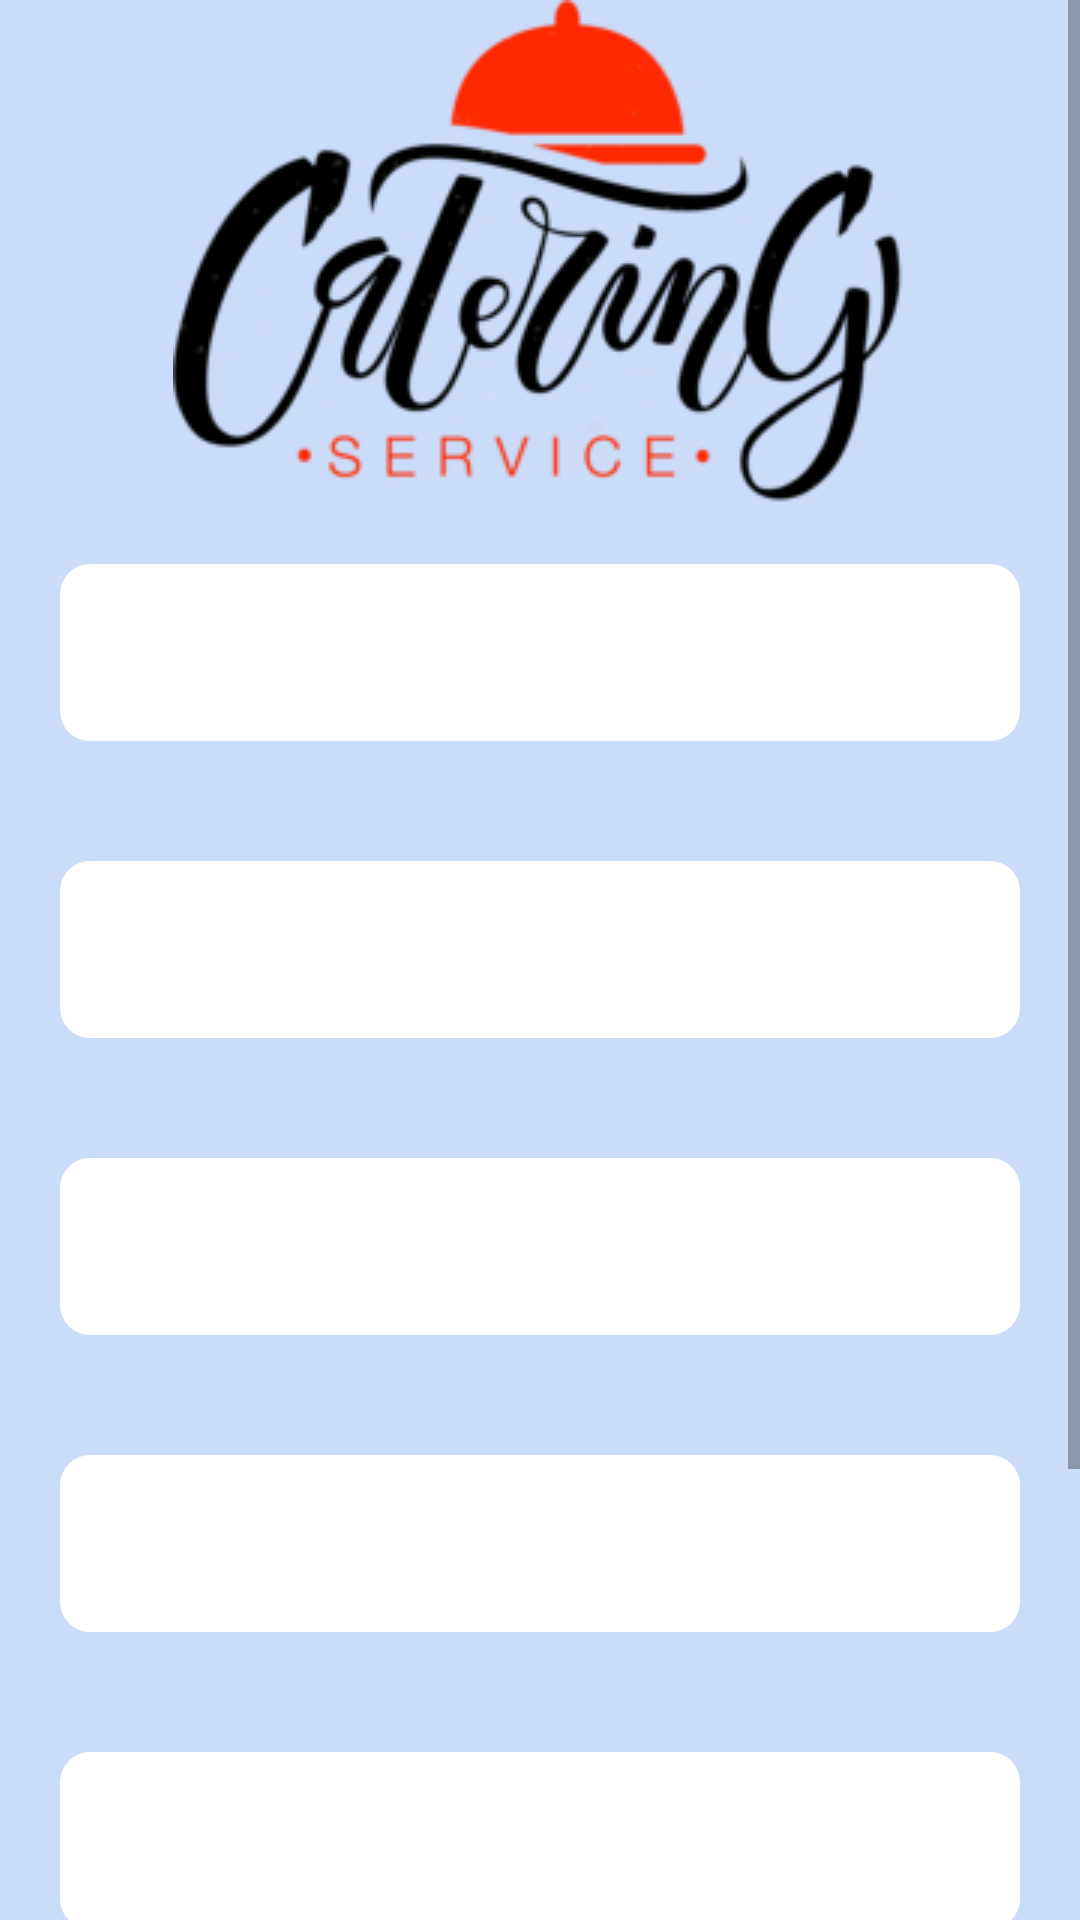

Android layout source for this screen:
<!-- AndroidManifest.xml: application theme AppTheme -->
<!-- res/layout/service_details.xml -->
<?xml version="1.0" encoding="utf-8"?>

<androidx.constraintlayout.widget.ConstraintLayout xmlns:android="http://schemas.android.com/apk/res/android"
    xmlns:app="http://schemas.android.com/apk/res-auto"
    xmlns:tools="http://schemas.android.com/tools"
    android:layout_width="match_parent"
    android:layout_height="match_parent"
    tools:context=".serviceDetails"
    android:background="@android:color/white">
    <ScrollView
        android:layout_width="match_parent"
        android:layout_height="match_parent"
        android:id="@+id/form"
        app:layout_constraintBottom_toBottomOf="parent"
        >
        <androidx.constraintlayout.widget.ConstraintLayout
            android:layout_width="match_parent"
            android:background="#5C709BF1"
            android:layout_height="wrap_content"
            >

            <ImageView
                android:id="@+id/serviceImage"
                android:layout_width="wrap_content"
                android:layout_height="wrap_content"
                app:layout_constraintBottom_toTopOf="@id/serviceName"
                app:layout_constraintLeft_toLeftOf="parent"
                app:layout_constraintRight_toRightOf="parent"
                app:layout_constraintTop_toTopOf="parent"
                app:srcCompat="@drawable/logo" />

            <TextView
                android:id="@+id/serviceName"
                android:layout_width="match_parent"
                android:layout_height="wrap_content"
                android:background="@drawable/roundedsquare"
                app:layout_constraintTop_toBottomOf="@id/serviceImage"
                app:layout_constraintLeft_toLeftOf="parent"
                app:layout_constraintRight_toRightOf="parent"
                app:layout_constraintBottom_toTopOf="@id/price"
                style="@style/form"
                android:layout_marginTop="20dp"
                android:layout_marginBottom="20dp"

                />
            <EditText
                android:id="@+id/serviceNameEdit"
                android:layout_width="match_parent"
                android:layout_height="wrap_content"
                app:layout_constraintTop_toBottomOf="@id/serviceImage"
                app:layout_constraintLeft_toLeftOf="parent"
                app:layout_constraintRight_toRightOf="parent"
                app:layout_constraintBottom_toTopOf="@id/price"
                style="@style/form"
                android:layout_marginTop="20dp"
                android:layout_marginBottom="20dp"
                android:inputType="text"
                android:visibility="gone"
                />
            <TextView
                android:id="@+id/price"
                android:layout_width="match_parent"
                android:layout_height="wrap_content"
                app:layout_constraintTop_toBottomOf="@id/serviceName"
                app:layout_constraintLeft_toLeftOf="parent"
                app:layout_constraintRight_toRightOf="parent"
                app:layout_constraintBottom_toTopOf="@id/numPerson"
                android:background="@drawable/roundedsquare"
                style="@style/form"
                android:layout_marginTop="20dp"
                android:layout_marginBottom="20dp"
                />
            <EditText
                android:id="@+id/priceEdit"
                android:layout_width="match_parent"
                android:layout_height="wrap_content"
                app:layout_constraintTop_toBottomOf="@id/serviceName"
                app:layout_constraintLeft_toLeftOf="parent"
                app:layout_constraintRight_toRightOf="parent"
                app:layout_constraintBottom_toTopOf="@id/numPerson"
                style="@style/form"
                android:inputType="numberDecimal"
                android:layout_marginTop="20dp"
                android:layout_marginBottom="20dp"
                android:visibility="gone"
                />
            <TextView
                android:id="@+id/numPerson"
                android:layout_width="match_parent"
                android:layout_height="wrap_content"
                app:layout_constraintTop_toBottomOf="@id/price"
                app:layout_constraintLeft_toLeftOf="parent"
                app:layout_constraintRight_toRightOf="parent"
                app:layout_constraintBottom_toTopOf="@id/profit"
                android:background="@drawable/roundedsquare"
                style="@style/form"
                android:layout_marginTop="20dp"
                android:layout_marginBottom="20dp"
                />
            <EditText
                android:id="@+id/numPersonEdit"
                android:layout_width="match_parent"
                android:layout_height="wrap_content"
                app:layout_constraintTop_toBottomOf="@id/price"
                app:layout_constraintLeft_toLeftOf="parent"
                app:layout_constraintRight_toRightOf="parent"
                app:layout_constraintBottom_toTopOf="@id/profit"
                style="@style/form"
                android:inputType="number"
                android:layout_marginTop="20dp"
                android:layout_marginBottom="20dp"
                android:visibility="gone"
                />
            <TextView
                android:id="@+id/profit"
                android:layout_width="match_parent"
                android:layout_height="wrap_content"
                app:layout_constraintTop_toBottomOf="@id/numPerson"
                app:layout_constraintLeft_toLeftOf="parent"
                app:layout_constraintRight_toRightOf="parent"
                app:layout_constraintBottom_toTopOf="@id/serviceList"
                android:background="@drawable/roundedsquare"
                style="@style/form"
                android:layout_marginTop="20dp"
                android:layout_marginBottom="20dp"
                />
            <EditText
                android:id="@+id/profitEdit"
                android:layout_width="match_parent"
                android:layout_height="wrap_content"
                app:layout_constraintTop_toBottomOf="@id/numPerson"
                app:layout_constraintLeft_toLeftOf="parent"
                app:layout_constraintRight_toRightOf="parent"
                app:layout_constraintBottom_toTopOf="@id/serviceList"
                style="@style/form"
                android:inputType="numberDecimal"
                android:layout_marginTop="20dp"
                android:layout_marginBottom="20dp"
                android:visibility="gone"
                />
            <TextView
                android:id="@+id/serviceList"
                android:layout_width="match_parent"
                android:layout_height="wrap_content"
                app:layout_constraintTop_toBottomOf="@id/profit"
                app:layout_constraintLeft_toLeftOf="parent"
                app:layout_constraintRight_toRightOf="parent"
                app:layout_constraintBottom_toTopOf="@id/premiumBack"
                android:background="@drawable/roundedsquare"
                style="@style/form"
                android:layout_marginTop="20dp"
                android:layout_marginBottom="20dp"
                android:onClick="foodList"
                />

            <TextView
                android:id="@+id/edit"
                style="@style/button"
                android:layout_width="wrap_content"
                android:layout_height="wrap_content"
                android:layout_marginBottom="20dp"
                android:background="@drawable/roundedsquare_purple"
                android:onClick="startEdit"
                android:paddingLeft="50dp"
                android:paddingTop="15dp"
                android:paddingRight="50dp"
                android:paddingBottom="15dp"
                android:text="@string/edit"
                app:layout_constraintBottom_toBottomOf="parent"
                app:layout_constraintEnd_toEndOf="parent"
                app:layout_constraintStart_toStartOf="parent"
                app:layout_constraintTop_toBottomOf="@id/premiumBack" />

            <TextView
                android:id="@+id/premiumBack"
                style="@style/form"
                android:layout_width="match_parent"
                android:layout_height="wrap_content"
                android:layout_margin="20dp"
                android:onClick="premiumCheck"
                android:text="@string/food"
                android:textAlignment="center"
                android:visibility="invisible"
                app:layout_constraintBottom_toTopOf="@id/edit"
                app:layout_constraintLeft_toLeftOf="parent"
                app:layout_constraintRight_toRightOf="parent"
                app:layout_constraintTop_toBottomOf="@id/serviceList"

                />

            <TextView
                android:layout_width="wrap_content"
                android:layout_height="wrap_content"
                app:layout_constraintTop_toTopOf="@id/premiumBack"
                app:layout_constraintBottom_toBottomOf="@id/premiumBack"
                app:layout_constraintLeft_toLeftOf="@id/premiumBack"
                android:text="Premium item"
                android:textColor="@color/black"
                android:textSize="18sp">

            </TextView>
            <CheckBox
                android:id="@+id/premiumCheck"
                android:layout_width="wrap_content"
                android:layout_height="wrap_content"
                app:layout_constraintTop_toTopOf="@id/premiumBack"
                app:layout_constraintBottom_toBottomOf="@id/premiumBack"
                app:layout_constraintRight_toRightOf="@id/premiumBack"
                />
        </androidx.constraintlayout.widget.ConstraintLayout>
    </ScrollView>
</androidx.constraintlayout.widget.ConstraintLayout>
<!-- resources referenced by this layout -->
<resources>
  <color name="black">#333333</color>
  <!-- drawable logo: png bitmap (drawable-v24, 24586 bytes) -->
  <!-- drawable roundedsquare (drawable) -->
  <?xml version="1.0" encoding="utf-8"?>
  
  <shape xmlns:android="http://schemas.android.com/apk/res/android"
      android:shape="rectangle">
  
      <solid android:color="#FFFFFF"/>
  
      <size android:width="40dp"
          android:height="10dp" />
  
      <corners
          android:radius="10dp" />
  </shape>
  <string name="edit">Edit</string>
  <string name="food">Food List</string>
  <style name="button">
          <item name="android:layout_marginLeft">20dp</item>
          <item name="android:layout_marginRight">20dp</item>
          <item name="android:background">#4f3c75</item>
          <item name="android:paddingLeft">10dp</item>
          <item name="android:paddingTop">20dp</item>
          <item name="android:paddingBottom">20dp</item>
          <item name="android:textColor">@android:color/white</item>
          <item name="android:gravity">center</item>
          <item name="android:textSize">18sp</item>
      </style>
  <style name="form">
          <item name="android:layout_marginLeft">20dp</item>
          <item name="android:layout_marginRight">20dp</item>
          <item name="android:background">@drawable/border</item>
          <item name="android:paddingRight">10dp</item>
          <item name="android:paddingLeft">10dp</item>
          <item name="android:paddingTop">20dp</item>
          <item name="android:paddingBottom">20dp</item>
      </style>
  <style name="AppTheme" parent="Theme.AppCompat.Light.DarkActionBar">
          
          <item name="colorPrimary">@color/themeColor</item>
          <item name="colorPrimaryDark">@color/colorPrimaryDark</item>
          <item name="colorAccent">@color/colorAccent</item>
  
      </style>
  <color name="themeColor">#4f3c75</color>
  <color name="colorPrimaryDark">#3700B3</color>
  <color name="colorAccent">#11a462</color>
</resources>
